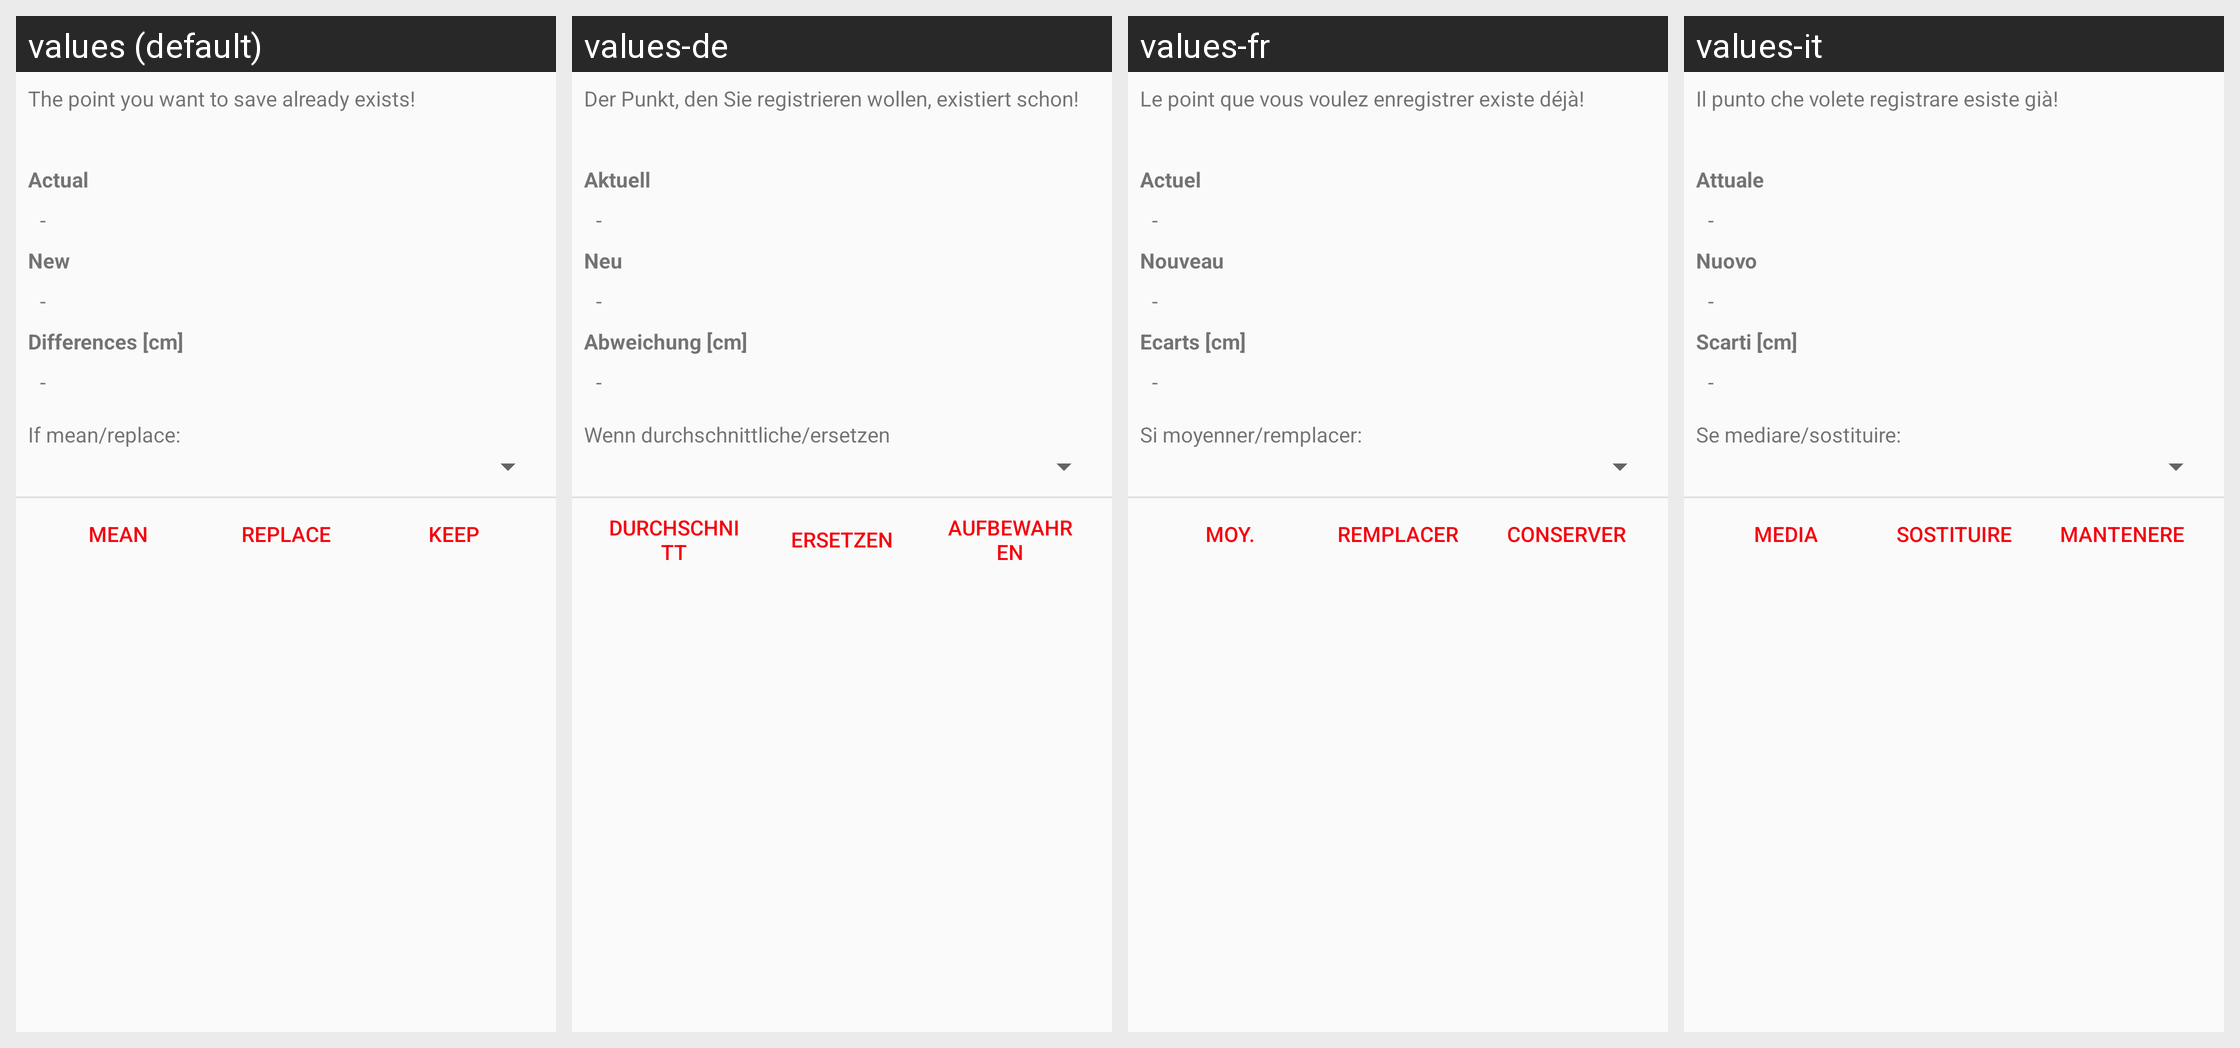

The same Android screen rendered under several of its app's locales, left to right. List the strings drawn on it with the default value and each locale's translation.
Android screen res/layout/dialog_merge_points.xml rendered under 4 locales, left to right: values (default), values-de, values-fr, values-it. Device: Nexus 5 (rendered at 1080×1920; each locale shown at half size, 540×960, under a caption strip naming it); theme AppTheme.
Strings drawn on this screen, with the default value and each locale's value (text and hints the layout hard-codes, and strings that could not be matched under every locale, appear in the picture but are not listed):

point_already_exist
  values: The point you want to save already exists!
  values-de: Der Punkt, den Sie registrieren wollen, existiert schon!
  values-fr: Le point que vous voulez enregistrer existe déjà!
  values-it: Il punto che volete registrare esiste già!

actual_label
  values: Actual
  values-de: Aktuell
  values-fr: Actuel
  values-it: Attuale

no_value
  values: -
  values-de: -
  values-fr: -
  values-it: -

new_label
  values: New
  values-de: Neu
  values-fr: Nouveau
  values-it: Nuovo

differences_label
  values: Differences [cm]
  values-de: Abweichung [cm]
  values-fr: Ecarts [cm]
  values-it: Scarti [cm]

merge_type_label
  values: If mean/replace:
  values-de: Wenn durchschnittliche/ersetzen
  values-fr: Si moyenner/remplacer:
  values-it: Se mediare/sostituire:

mean_button
  values: Mean
  values-de: Durchschnitt
  values-fr: Moy.
  values-it: Media

replace_button
  values: Replace
  values-de: Ersetzen
  values-fr: Remplacer
  values-it: Sostituire

keep_button
  values: Keep
  values-de: Aufbewahren
  values-fr: Conserver
  values-it: Mantenere
